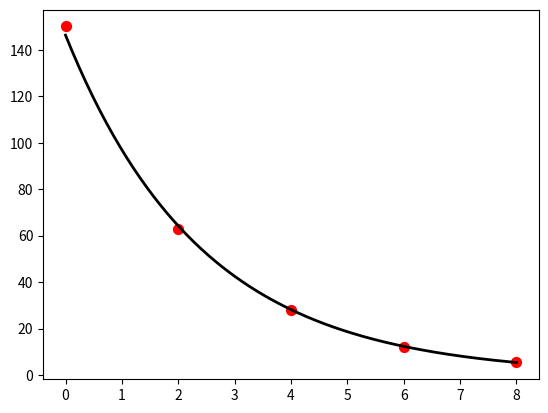

This chart was generated by the following Python code:
import numpy as np
import matplotlib.pyplot as plt


f=lambda a,b,x:a*np.exp(b*x)

x=np.array([0,2,4,6,8])
y=np.array([150,63,28,12,5.6])

plt.scatter(x,y,color='red',s=50)
n=len(x)

X=x
Y=np.log(y)

sX = np.sum(X)
sy = np.sum(Y)
sX2 = np.sum(X**2)
sXy=np.dot(X,Y)

A=np.matrix(str(sX)+' '+str(n)+';'+str(sX2)+' '+str(sX))
b= np.matrix(str(sy)+';'+str(sXy))
sol=np.linalg.solve(A,b)

xplt=np.linspace(x[0],x[-1],200)
yplt=np.array([],float)

for i in xplt:
    yp=f(np.exp(sol[1]),sol[0],i)
    yplt=np.append(yplt,yp)

print(sol[0],np.exp(sol[1]))
plt.plot(xplt,yplt,color='black',linewidth=2)
plt.show()